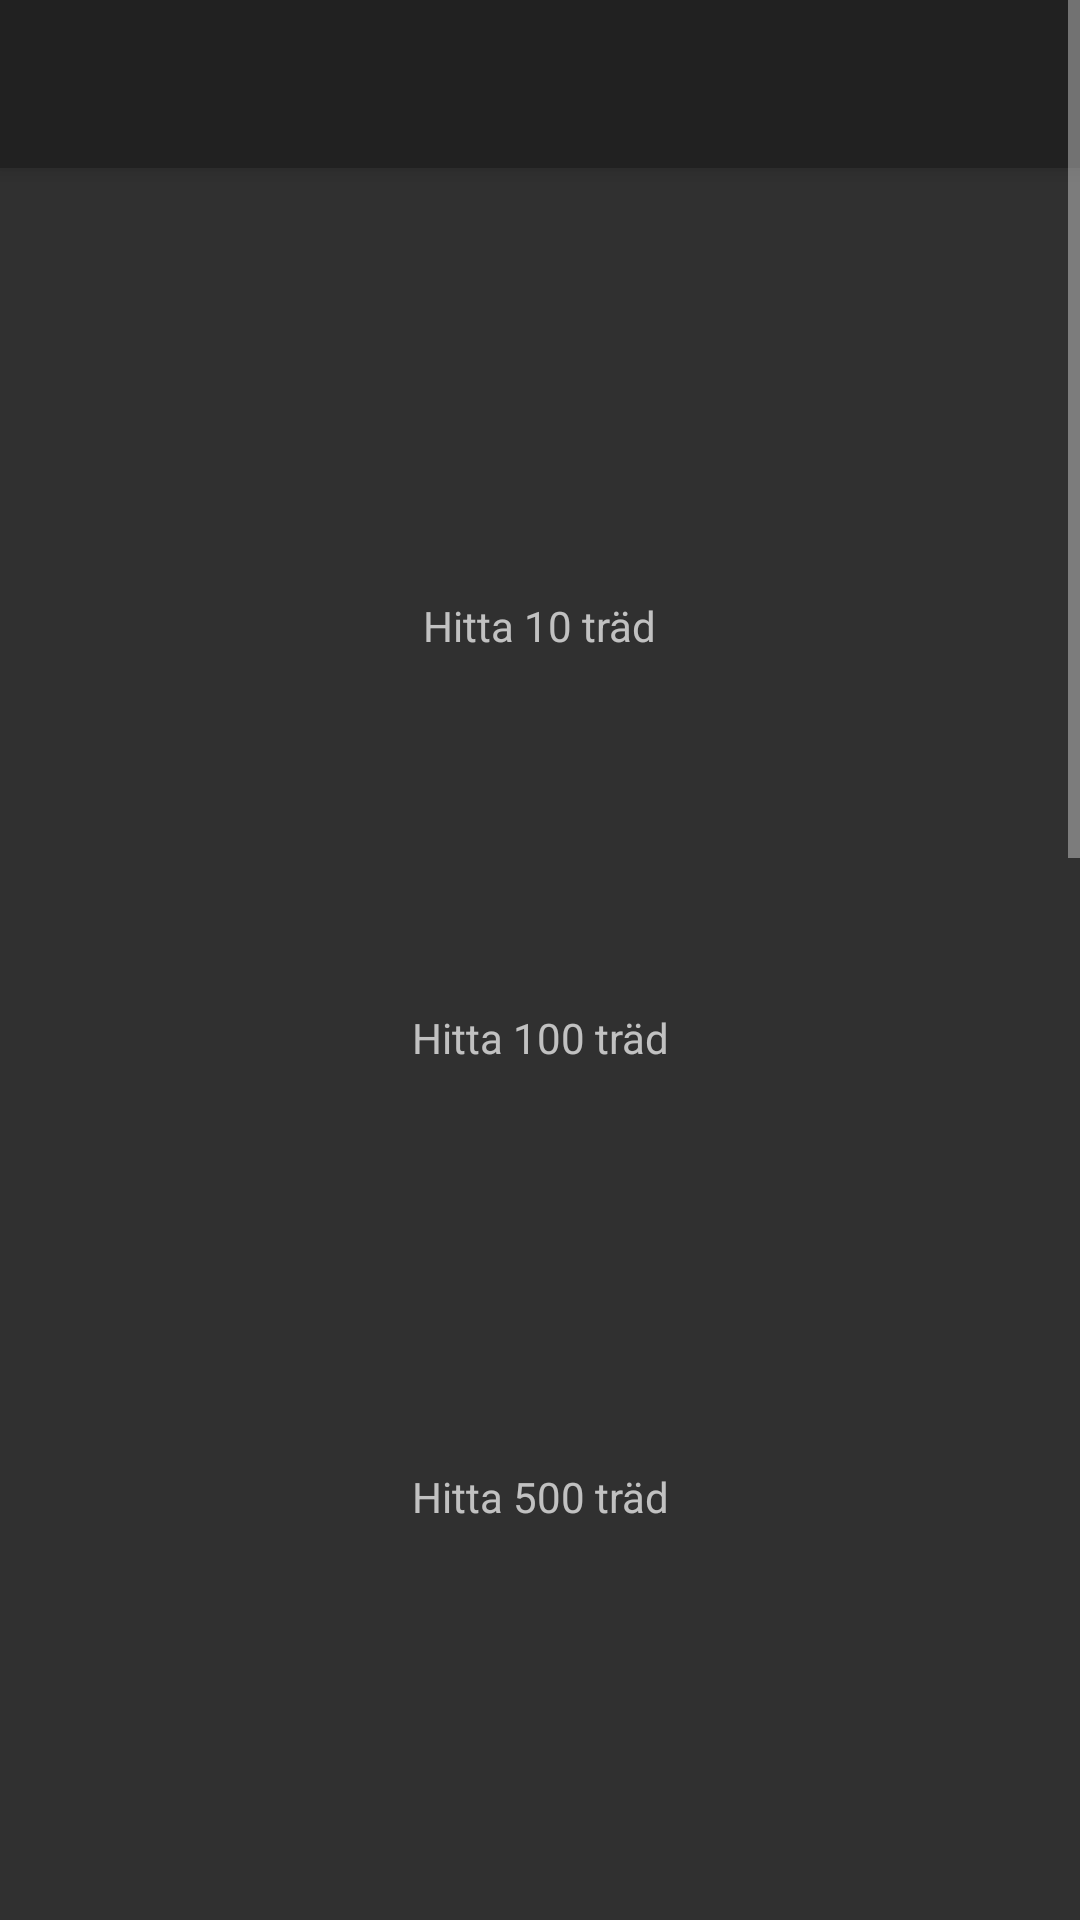

This screen was rendered from an Android layout file. Write that file and the resources it references.
<!-- AndroidManifest.xml: application theme Theme.AppCompat.NoActionBar -->
<!-- res/layout/awards.xml -->
<?xml version="1.0" encoding="utf-8"?>
<ScrollView xmlns:app="http://schemas.android.com/apk/res-auto"
    xmlns:tools="http://schemas.android.com/tools"
    android:layout_width="match_parent"
    android:layout_height="match_parent"
    xmlns:android="http://schemas.android.com/apk/res/android"
    android:fillViewport="true">

    <androidx.constraintlayout.widget.ConstraintLayout
        android:layout_width="match_parent"
        android:layout_height="wrap_content">

        <androidx.appcompat.widget.Toolbar
            android:id="@+id/my_toolbar"
            android:layout_width="match_parent"
            android:layout_height="?attr/actionBarSize"
            android:background="?attr/colorPrimary"
            android:elevation="4dp"
            android:theme="@style/ThemeOverlay.AppCompat.ActionBar"
            app:layout_constraintTop_toTopOf="parent"
            app:popupTheme="@style/ThemeOverlay.AppCompat.Light" />

        <ImageView
            android:id="@+id/imageView10"
            android:layout_width="142dp"
            android:layout_height="75dp"
            android:layout_marginTop="60dp"
            app:layout_constraintEnd_toEndOf="parent"
            app:layout_constraintStart_toStartOf="parent"
            app:layout_constraintTop_toBottomOf="@+id/my_toolbar"
            app:srcCompat="@drawable/baseline_lock_24" />

        <TextView
            android:id="@+id/textView8"
            android:layout_width="128dp"
            android:layout_height="27dp"
            android:layout_marginTop="4dp"
            android:gravity="center"
            android:text="@string/hitta_10_tr_d"
            app:layout_constraintEnd_toEndOf="parent"
            app:layout_constraintHorizontal_bias="0.498"
            app:layout_constraintStart_toStartOf="parent"
            app:layout_constraintTop_toBottomOf="@+id/imageView10" />

        <ImageView
            android:id="@+id/imageView100"
            android:layout_width="134dp"
            android:layout_height="71dp"
            android:layout_marginTop="36dp"
            app:layout_constraintEnd_toEndOf="parent"
            app:layout_constraintStart_toStartOf="parent"
            app:layout_constraintTop_toBottomOf="@+id/textView8"
            app:srcCompat="@drawable/baseline_lock_24" />

        <TextView
            android:id="@+id/textView9"
            android:layout_width="129dp"
            android:layout_height="26dp"
            android:layout_marginTop="4dp"
            android:gravity="center"
            android:text="@string/hitta_100_tr_d"
            app:layout_constraintEnd_toEndOf="parent"
            app:layout_constraintStart_toStartOf="parent"
            app:layout_constraintTop_toBottomOf="@+id/imageView100" />

        <ImageView
            android:id="@+id/imageView500"
            android:layout_width="131dp"
            android:layout_height="94dp"
            android:layout_marginTop="32dp"
            app:layout_constraintEnd_toEndOf="parent"
            app:layout_constraintHorizontal_bias="0.503"
            app:layout_constraintStart_toStartOf="parent"
            app:layout_constraintTop_toBottomOf="@+id/textView9"
            app:srcCompat="@drawable/baseline_lock_24" />

        <TextView
            android:id="@+id/textView10"
            android:layout_width="133dp"
            android:layout_height="28dp"
            android:text="@string/hitta_500_tr_d"
            android:gravity="center"
            app:layout_constraintEnd_toEndOf="parent"
            app:layout_constraintStart_toStartOf="parent"
            app:layout_constraintTop_toBottomOf="@+id/imageView500" />

        <ImageView
            android:id="@+id/imageView1000"
            android:layout_width="143dp"
            android:layout_height="95dp"
            android:layout_marginTop="32dp"
            app:layout_constraintEnd_toEndOf="parent"
            app:layout_constraintStart_toStartOf="parent"
            app:layout_constraintTop_toBottomOf="@+id/textView10"
            app:srcCompat="@drawable/baseline_lock_24" />

        <TextView
            android:id="@+id/textView11"
            android:layout_width="144dp"
            android:layout_height="20dp"
            android:text="@string/hitta_1000_tr_d"
            android:gravity="center"
            app:layout_constraintEnd_toEndOf="parent"
            app:layout_constraintStart_toStartOf="parent"
            app:layout_constraintTop_toBottomOf="@+id/imageView1000" />

        <ImageView
            android:id="@+id/imageView2500"
            android:layout_width="145dp"
            android:layout_height="106dp"
            android:layout_marginTop="32dp"
            app:layout_constraintEnd_toEndOf="parent"
            app:layout_constraintStart_toStartOf="parent"
            app:layout_constraintTop_toBottomOf="@+id/textView11"
            app:srcCompat="@drawable/baseline_lock_24" />

        <TextView
            android:id="@+id/textView12"
            android:layout_width="146dp"
            android:layout_height="25dp"
            android:text="@string/hitta_2500_tr_d"
            android:gravity="center"
            app:layout_constraintEnd_toEndOf="parent"
            app:layout_constraintStart_toStartOf="parent"
            app:layout_constraintTop_toBottomOf="@+id/imageView2500" />

        <ImageView
            android:id="@+id/imageView5000"
            android:layout_width="145dp"
            android:layout_height="100dp"
            android:layout_marginTop="32dp"
            app:layout_constraintEnd_toEndOf="parent"
            app:layout_constraintStart_toStartOf="parent"
            app:layout_constraintTop_toBottomOf="@+id/textView12"
            app:srcCompat="@drawable/baseline_lock_24" />

        <TextView
            android:id="@+id/textView13"
            android:layout_width="138dp"
            android:layout_height="20dp"
            android:text="@string/hitta_5000_tr_d"
            android:gravity="center"
            app:layout_constraintEnd_toEndOf="parent"
            app:layout_constraintStart_toStartOf="parent"
            app:layout_constraintTop_toBottomOf="@+id/imageView5000" />

        <ImageView
            android:id="@+id/imageView10000"
            android:layout_width="147dp"
            android:layout_height="97dp"
            android:layout_marginTop="32dp"
            app:layout_constraintEnd_toEndOf="parent"
            app:layout_constraintStart_toStartOf="parent"
            app:layout_constraintTop_toBottomOf="@+id/textView13"
            app:srcCompat="@drawable/baseline_lock_24" />

        <TextView
            android:id="@+id/textView14"
            android:layout_width="142dp"
            android:layout_height="27dp"
            android:text="@string/hitta_10000_tr_d"
            android:gravity="center"
            app:layout_constraintEnd_toEndOf="parent"
            app:layout_constraintStart_toStartOf="parent"
            app:layout_constraintTop_toBottomOf="@+id/imageView10000" />

        <ImageView
            android:id="@+id/imageView20000"
            android:layout_width="149dp"
            android:layout_height="98dp"
            android:layout_marginTop="32dp"
            app:layout_constraintEnd_toEndOf="parent"
            app:layout_constraintStart_toStartOf="parent"
            app:layout_constraintTop_toBottomOf="@+id/textView14"
            app:srcCompat="@drawable/baseline_lock_24" />

        <TextView
            android:id="@+id/textView15"
            android:layout_width="148dp"
            android:layout_height="22dp"
            android:text="@string/hitta_20000_tr_d"
            android:gravity="center"
            app:layout_constraintEnd_toEndOf="parent"
            app:layout_constraintStart_toStartOf="parent"
            app:layout_constraintTop_toBottomOf="@+id/imageView20000" />

        <ImageView
            android:id="@+id/imageViewAll"
            android:layout_width="151dp"
            android:layout_height="97dp"
            android:layout_marginTop="32dp"
            app:layout_constraintEnd_toEndOf="parent"
            app:layout_constraintStart_toStartOf="parent"
            app:layout_constraintTop_toBottomOf="@+id/textView15"
            app:srcCompat="@drawable/baseline_lock_24" />

        <TextView
            android:id="@+id/textView16"
            android:layout_width="150dp"
            android:layout_height="20dp"
            android:gravity="center"
            android:text="@string/hitta_alla_tr_d"
            app:layout_constraintBottom_toBottomOf="parent"
            app:layout_constraintEnd_toEndOf="parent"
            app:layout_constraintHorizontal_bias="0.503"
            app:layout_constraintStart_toStartOf="parent"
            app:layout_constraintTop_toBottomOf="@+id/imageViewAll"
            app:layout_constraintVertical_bias="0.0" />

    </androidx.constraintlayout.widget.ConstraintLayout>
</ScrollView>
<!-- resources referenced by this layout -->
<resources>
  <string name="hitta_10000_tr_d">Hitta 10000 träd</string>
  <string name="hitta_1000_tr_d">Hitta 1000 träd</string>
  <string name="hitta_100_tr_d">Hitta 100 träd</string>
  <string name="hitta_10_tr_d">Hitta 10 träd</string>
  <string name="hitta_20000_tr_d">Hitta 20000 träd</string>
  <string name="hitta_2500_tr_d">Hitta 2500 träd</string>
  <string name="hitta_5000_tr_d">Hitta 5000 träd</string>
  <string name="hitta_500_tr_d">Hitta 500 träd</string>
  <string name="hitta_alla_tr_d">Hitta alla träd</string>
</resources>
